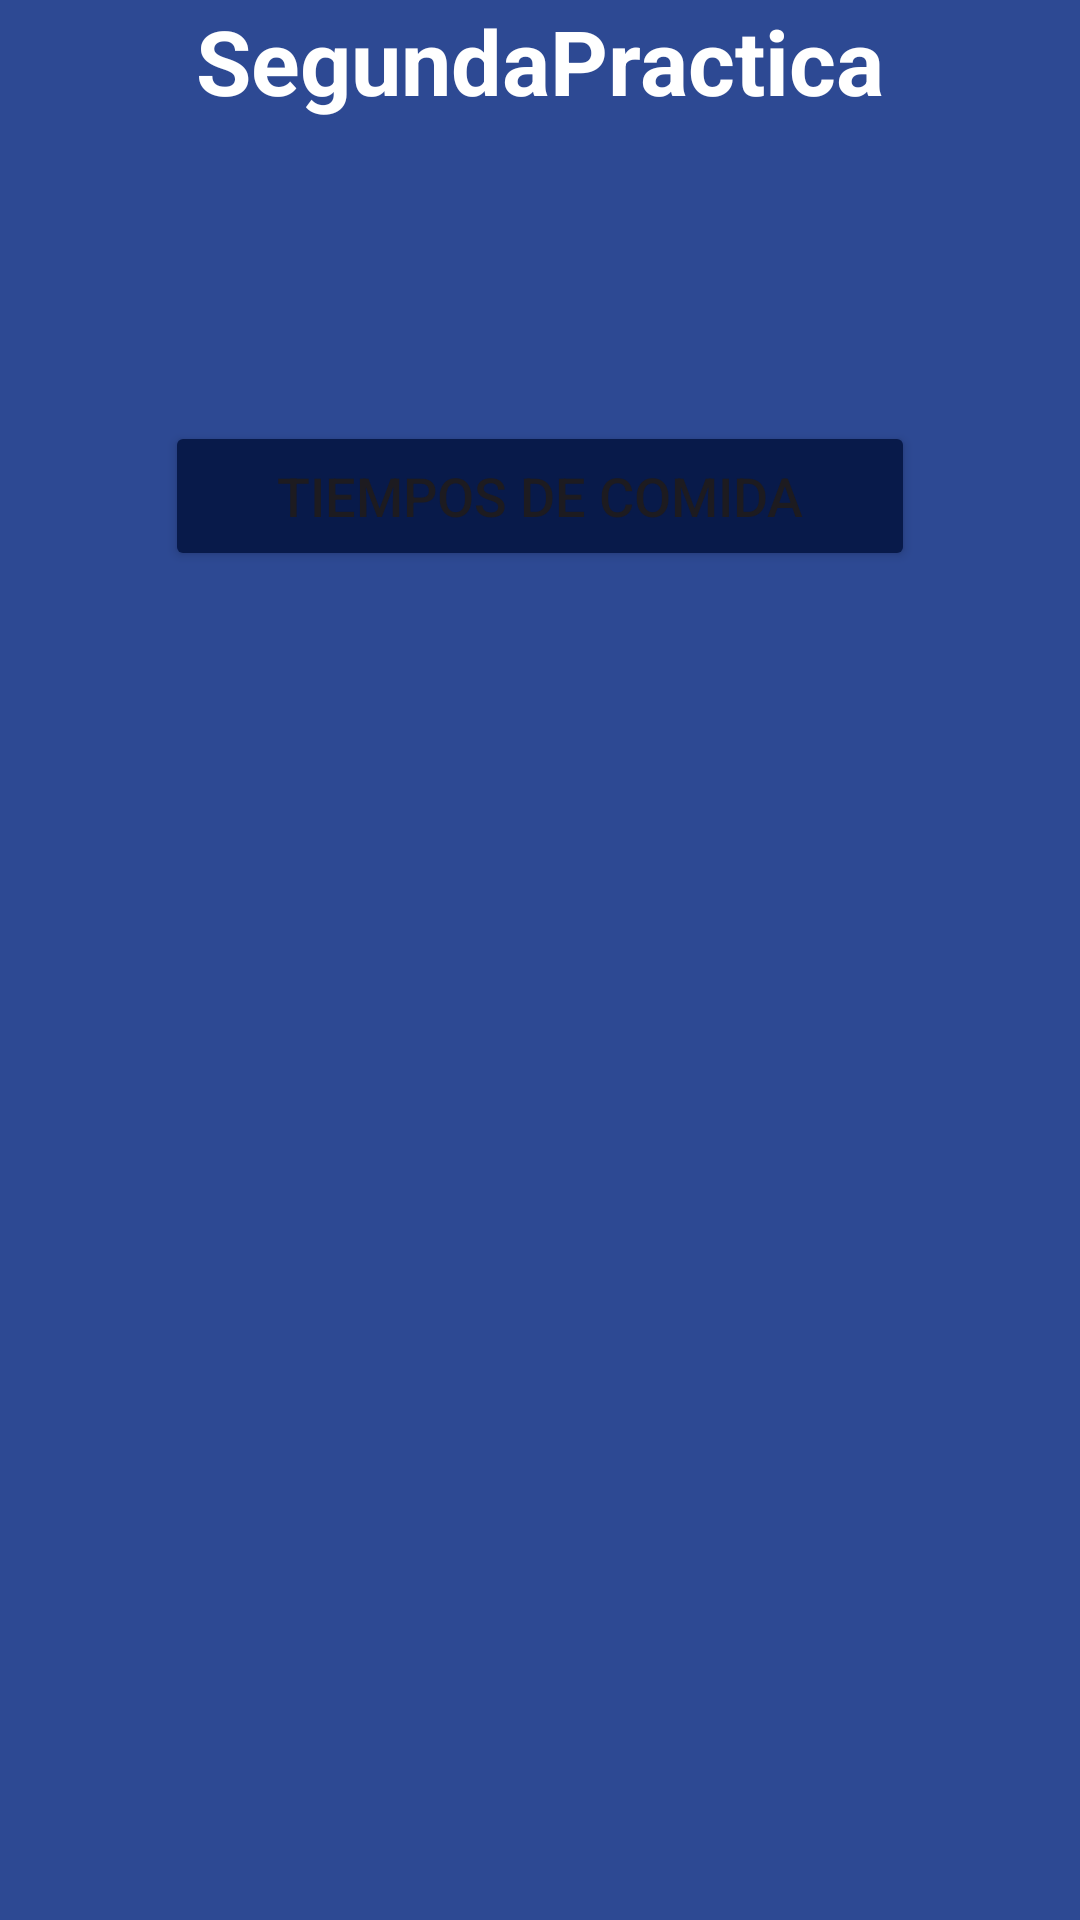

Here is an Android app screen rendered from its layout file. Give the layout XML and the strings, colors and styles it references.
<!-- AndroidManifest.xml: application theme Theme.SegundaPractica -->
<!-- res/layout/activity_main.xml -->
<?xml version="1.0" encoding="utf-8"?>
<LinearLayout xmlns:android="http://schemas.android.com/apk/res/android"
    xmlns:app="http://schemas.android.com/apk/res-auto"
    xmlns:tools="http://schemas.android.com/tools"
    android:layout_width="match_parent"
    android:layout_height="match_parent"
    tools:context=".MainActivity"
    android:orientation="vertical"
    android:gravity="top|center"
    android:background="@color/list_background_todo_app"
    >

    <TextView
        android:layout_width="wrap_content"
        android:layout_height="wrap_content"
        android:text="@string/app_name"
        android:textColor="@color/white"
        android:textSize="30sp"
        android:textStyle="bold"
        app:layout_constraintBottom_toBottomOf="parent"
        app:layout_constraintEnd_toEndOf="parent"
        app:layout_constraintStart_toStartOf="parent"
        app:layout_constraintTop_toTopOf="parent" />

    <ImageView
        android:layout_width="100dp"
        android:layout_height="100dp"
        android:src="@drawable/ic_menu"
        />
    <Button
        android:id="@+id/btnLista"
        android:layout_width="250dp"
        android:layout_height="50dp"
        android:backgroundTint="@color/list_background_card"
        android:text="@string/lb_Lista"
        android:textSize="18sp"
        />
</LinearLayout>
<!-- resources referenced by this layout -->
<resources>
  <color name="list_background_card">#FF081A4A</color>
  <color name="list_background_todo_app">#FF2D4993</color>
  <color name="white">#FFFFFFFF</color>
  <string name="app_name">SegundaPractica</string>
  <string name="lb_Lista">Tiempos de Comida</string>
  <style name="Theme.SegundaPractica" parent="Base.Theme.SegundaPractica" />
  <style name="Base.Theme.SegundaPractica" parent="Theme.Material3.DayNight.NoActionBar">
          
          
      </style>
</resources>
